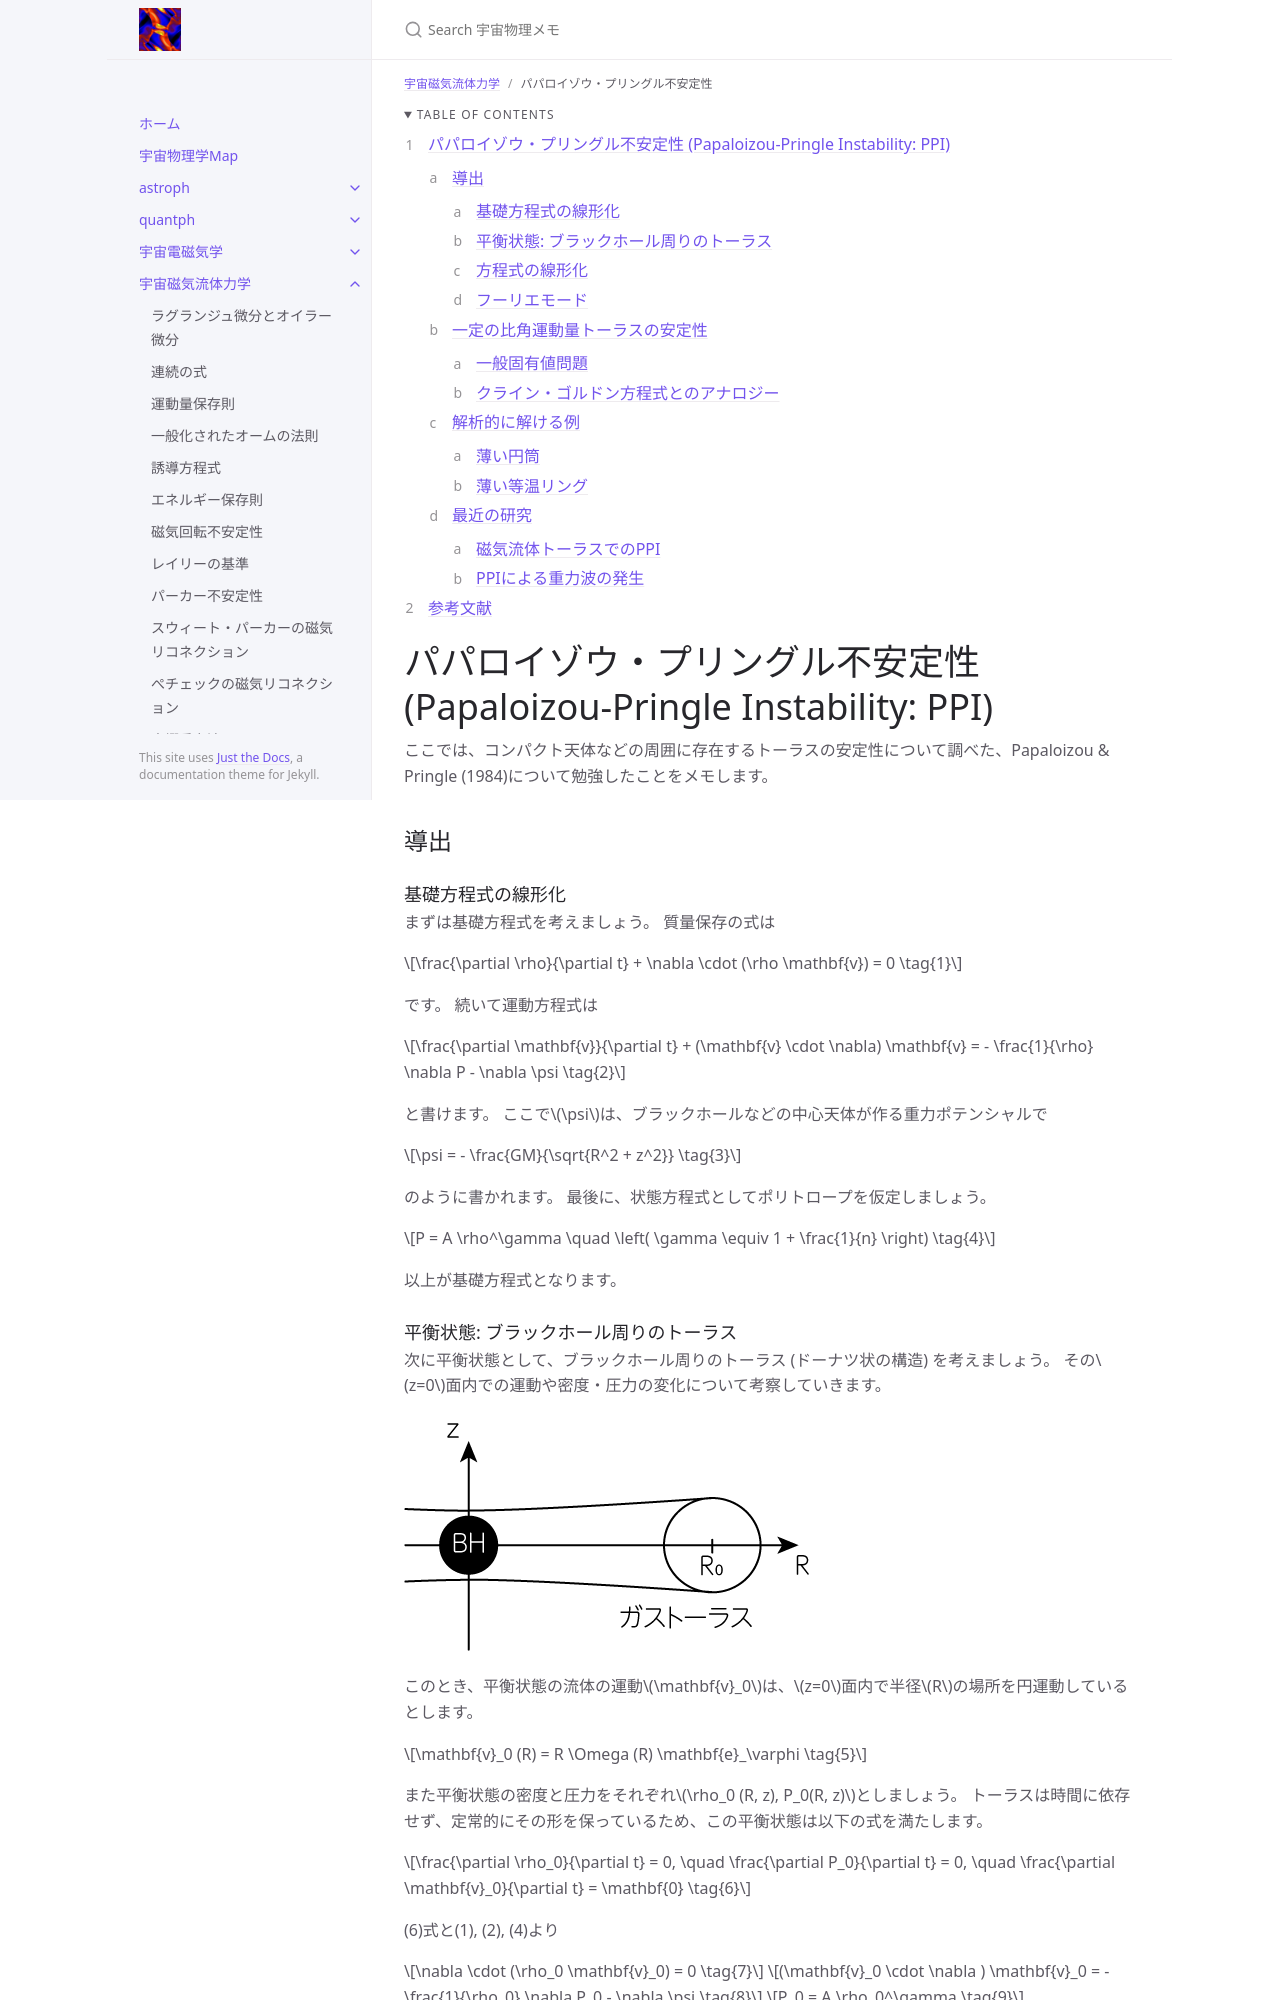

repository: github-nakasho/github-nakasho.github.io · page: mhd/papaloizou_pringle.html · generator: jekyll

---
layout: default
title: パパロイゾウ・プリングル不安定性
parent: 宇宙磁気流体力学
math: mathjax3
permalink: /mhd/papaloizou_pringle
nav_order: 21
---

{: .no_toc }

<details open markdown="block">
  <summary>
    Table of contents
  </summary>
  {: .text-delta }
1. TOC
{:toc}
</details>

{% include adsense.html %} 

# パパロイゾウ・プリングル不安定性 (Papaloizou-Pringle Instability: PPI)

ここでは、コンパクト天体などの周囲に存在するトーラスの安定性について調べた、Papaloizou & Pringle (1984)について勉強したことをメモします。

## 導出

### 基礎方程式の線形化

まずは基礎方程式を考えましょう。
質量保存の式は

$$
\frac{\partial \rho}{\partial t} + \nabla \cdot (\rho \mathbf{v}) 
= 0 \tag{1}
$$

です。
続いて運動方程式は

$$
\frac{\partial \mathbf{v}}{\partial t} + (\mathbf{v} \cdot \nabla) \mathbf{v} 
= - \frac{1}{\rho} \nabla P - \nabla \psi \tag{2}
$$

と書けます。
ここで$$\psi$$は、ブラックホールなどの中心天体が作る重力ポテンシャルで

$$
\psi 
= - \frac{GM}{\sqrt{R^2 + z^2}} \tag{3}
$$

のように書かれます。
最後に、状態方程式としてポリトロープを仮定しましょう。

$$
P 
= A \rho^\gamma \quad \left( \gamma \equiv 1 + \frac{1}{n} \right) \tag{4}
$$

以上が基礎方程式となります。

### 平衡状態: ブラックホール周りのトーラス

次に平衡状態として、ブラックホール周りのトーラス (ドーナツ状の構造) を考えましょう。
その$$z=0$$面内での運動や密度・圧力の変化について考察していきます。

![](/assets/images/mhd/papaloizou_pringle_001.png)

このとき、平衡状態の流体の運動$$\mathbf{v}_0$$は、$$z=0$$面内で半径$$R$$の場所を円運動しているとします。

$$
\mathbf{v}_0 (R)
= R \Omega (R) \mathbf{e}_\varphi \tag{5}
$$

また平衡状態の密度と圧力をそれぞれ$$\rho_0 (R, z), P_0(R, z)$$としましょう。
トーラスは時間に依存せず、定常的にその形を保っているため、この平衡状態は以下の式を満たします。

$$
\frac{\partial \rho_0}{\partial t}
= 0, \quad \frac{\partial P_0}{\partial t} 
= 0, \quad \frac{\partial \mathbf{v}_0}{\partial t} 
= \mathbf{0} \tag{6}
$$

(6)式と(1), (2), (4)より

$$
\nabla \cdot (\rho_0 \mathbf{v}_0) 
= 0 \tag{7}
$$

$$
(\mathbf{v}_0 \cdot \nabla ) \mathbf{v}_0 
= - \frac{1}{\rho_0} \nabla P_0 - \nabla \psi \tag{8}
$$

$$
P_0 
= A \rho_0^\gamma \tag{9}
$$

も満たすことがわかります。
